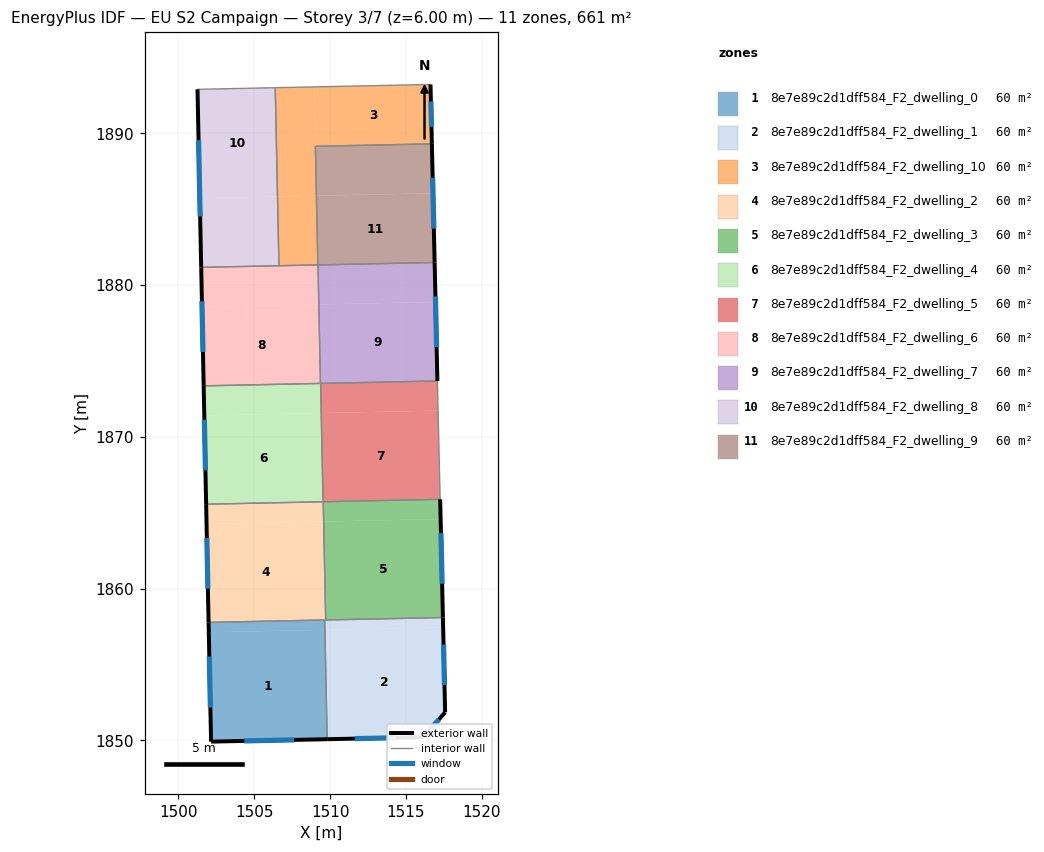
=== STOREY PLAN SPEC (per zone: floor XY polygon, exterior-wall plan segments, windows/doors) ===
zone 1: 8e7e89c2d1dff584_F2_dwelling_0  (60.1 m²)
  floor: (1509.65, 1857.94) (1509.66, 1857.29) (1502.01, 1857.13) (1502.00, 1857.78)
  floor: (1509.66, 1857.29) (1509.81, 1850.08) (1502.16, 1849.92) (1502.01, 1857.13)
  exterior wall: (1502.16, 1849.92) – (1509.81, 1850.08)  [7.7 m]
    window: (1504.34, 1849.97) – (1507.62, 1850.04)  [4.2 m²]
  exterior wall: (1501.99, 1857.78) – (1502.16, 1849.92)  [7.9 m]
    window: (1502.04, 1855.53) – (1502.11, 1852.17)  [4.3 m²]
  interior walls: 2
zone 2: 8e7e89c2d1dff584_F2_dwelling_1  (60.1 m²)
  floor: (1517.45, 1857.45) (1517.58, 1851.86) (1516.15, 1850.21) (1509.81, 1850.08) (1509.66, 1857.29)
  floor: (1509.71, 1857.94) (1509.72, 1857.29) (1509.66, 1857.29) (1509.65, 1857.94)
  floor: (1517.43, 1858.10) (1517.45, 1857.45) (1509.72, 1857.29) (1509.71, 1857.94)
  exterior wall: (1517.58, 1851.86) – (1517.43, 1858.10)  [6.2 m]
    window: (1517.54, 1853.64) – (1517.48, 1856.32)  [3.4 m²]
  exterior wall: (1516.15, 1850.21) – (1517.58, 1851.86)  [2.2 m]
    window: (1516.56, 1850.68) – (1517.17, 1851.39)  [1.2 m²]
  exterior wall: (1509.81, 1850.08) – (1516.15, 1850.21)  [6.3 m]
    window: (1511.62, 1850.12) – (1514.34, 1850.18)  [3.5 m²]
  interior walls: 3
zone 3: 8e7e89c2d1dff584_F2_dwelling_10  (60.1 m²)
  floor: (1516.62, 1893.22) (1516.71, 1889.31) (1509.03, 1889.15) (1509.10, 1885.89) (1508.95, 1893.06)
  floor: (1508.95, 1893.06) (1509.09, 1885.89) (1506.54, 1885.84) (1506.39, 1893.01)
  floor: (1509.09, 1885.89) (1509.19, 1881.33) (1506.63, 1881.28) (1506.54, 1885.84)
  exterior wall: (1516.71, 1889.31) – (1516.62, 1893.22)  [3.9 m]
    window: (1516.68, 1890.43) – (1516.64, 1892.11)  [2.2 m²]
  interior walls: 5
zone 4: 8e7e89c2d1dff584_F2_dwelling_2  (60.1 m²)
  floor: (1509.58, 1864.43) (1509.71, 1857.94) (1502.00, 1857.78) (1501.86, 1864.27)
  floor: (1509.54, 1865.73) (1509.57, 1864.43) (1501.86, 1864.27) (1501.83, 1865.57)
  exterior wall: (1501.83, 1865.57) – (1501.99, 1857.78)  [7.8 m]
    window: (1501.88, 1863.34) – (1501.95, 1860.00)  [4.3 m²]
  interior walls: 4
zone 5: 8e7e89c2d1dff584_F2_dwelling_3  (60.1 m²)
  floor: (1517.25, 1865.89) (1517.28, 1864.59) (1509.58, 1864.43) (1509.55, 1865.73)
  floor: (1517.25, 1865.89) (1517.43, 1858.10) (1509.71, 1857.94) (1509.58, 1864.43) (1517.28, 1864.59)
  exterior wall: (1517.43, 1858.10) – (1517.25, 1865.89)  [7.8 m]
    window: (1517.38, 1860.33) – (1517.30, 1863.66)  [4.3 m²]
  interior walls: 3
zone 6: 8e7e89c2d1dff584_F2_dwelling_4  (60.1 m²)
  floor: (1509.42, 1871.57) (1509.54, 1865.73) (1501.83, 1865.57) (1501.71, 1871.41)
  floor: (1509.37, 1873.52) (1509.41, 1871.58) (1501.71, 1871.41) (1501.67, 1873.37)
  exterior wall: (1501.67, 1873.37) – (1501.83, 1865.57)  [7.8 m]
    window: (1501.72, 1871.14) – (1501.79, 1867.79)  [4.3 m²]
  interior walls: 3
zone 7: 8e7e89c2d1dff584_F2_dwelling_5  (60.1 m²)
  floor: (1517.12, 1871.73) (1517.25, 1865.89) (1509.54, 1865.73) (1509.42, 1871.58)
  floor: (1517.07, 1873.69) (1517.12, 1871.73) (1509.42, 1871.58) (1509.38, 1873.53)
  interior walls: 4
zone 8: 8e7e89c2d1dff584_F2_dwelling_6  (60.1 m²)
  floor: (1509.26, 1878.73) (1509.37, 1873.53) (1501.67, 1873.37) (1501.56, 1878.57)
  floor: (1509.20, 1881.33) (1509.26, 1878.73) (1501.56, 1878.57) (1501.51, 1881.17)
  exterior wall: (1501.51, 1881.17) – (1501.67, 1873.37)  [7.8 m]
    window: (1501.55, 1878.94) – (1501.62, 1875.60)  [4.3 m²]
  interior walls: 4
zone 9: 8e7e89c2d1dff584_F2_dwelling_7  (60.1 m²)
  floor: (1516.89, 1881.49) (1516.95, 1878.89) (1509.26, 1878.73) (1509.20, 1881.33)
  floor: (1516.95, 1878.89) (1517.07, 1873.69) (1509.37, 1873.53) (1509.26, 1878.73)
  exterior wall: (1517.07, 1873.69) – (1516.89, 1881.49)  [7.8 m]
    window: (1517.02, 1875.92) – (1516.94, 1879.26)  [4.3 m²]
  interior walls: 3
zone 10: 8e7e89c2d1dff584_F2_dwelling_8  (60.1 m²)
  floor: (1506.39, 1893.01) (1506.54, 1885.84) (1501.41, 1885.73) (1501.26, 1892.90)
  floor: (1506.54, 1885.84) (1506.63, 1881.28) (1501.51, 1881.17) (1501.41, 1885.73)
  exterior wall: (1501.26, 1892.90) – (1501.51, 1881.17)  [11.7 m]
    window: (1501.33, 1889.55) – (1501.44, 1884.52)  [6.5 m²]
  interior walls: 3
zone 11: 8e7e89c2d1dff584_F2_dwelling_9  (60.1 m²)
  floor: (1516.78, 1886.05) (1516.89, 1881.49) (1509.20, 1881.33) (1509.10, 1885.89)
  floor: (1516.71, 1889.31) (1516.78, 1886.05) (1509.10, 1885.89) (1509.03, 1889.15)
  exterior wall: (1516.89, 1881.49) – (1516.71, 1889.31)  [7.8 m]
    window: (1516.84, 1883.73) – (1516.76, 1887.08)  [4.3 m²]
  interior walls: 3

=== DERIVED (storey summary) ===
Building: EU S2 Campaign
Storey: 3 of 7  (floor level z = 6.00 m)
Storey gross floor area: 661.1 m²
Zones on this storey: 11
  - 8e7e89c2d1dff584_F2_dwelling_0: floor 60.1 m²; exterior wall 15.5 m (46.5 m²); 2 window(s) 8.5 m²; WWR 18.4%
  - 8e7e89c2d1dff584_F2_dwelling_1: floor 60.1 m²; exterior wall 14.8 m (44.3 m²); 3 window(s) 8.1 m²; WWR 18.4%
  - 8e7e89c2d1dff584_F2_dwelling_10: floor 60.1 m²; exterior wall 3.9 m (11.7 m²); 1 window(s) 2.2 m²; WWR 18.4%
  - 8e7e89c2d1dff584_F2_dwelling_2: floor 60.1 m²; exterior wall 7.8 m (23.4 m²); 1 window(s) 4.3 m²; WWR 18.4%
  - 8e7e89c2d1dff584_F2_dwelling_3: floor 60.1 m²; exterior wall 7.8 m (23.4 m²); 1 window(s) 4.3 m²; WWR 18.4%
  - 8e7e89c2d1dff584_F2_dwelling_4: floor 60.1 m²; exterior wall 7.8 m (23.4 m²); 1 window(s) 4.3 m²; WWR 18.4%
  - 8e7e89c2d1dff584_F2_dwelling_5: floor 60.1 m²
  - 8e7e89c2d1dff584_F2_dwelling_6: floor 60.1 m²; exterior wall 7.8 m (23.4 m²); 1 window(s) 4.3 m²; WWR 18.4%
  - 8e7e89c2d1dff584_F2_dwelling_7: floor 60.1 m²; exterior wall 7.8 m (23.4 m²); 1 window(s) 4.3 m²; WWR 18.4%
  - 8e7e89c2d1dff584_F2_dwelling_8: floor 60.1 m²; exterior wall 11.7 m (35.2 m²); 1 window(s) 6.5 m²; WWR 18.4%
  - 8e7e89c2d1dff584_F2_dwelling_9: floor 60.1 m²; exterior wall 7.8 m (23.5 m²); 1 window(s) 4.3 m²; WWR 18.4%
Zone adjacency (shared interzone walls):
  - 8e7e89c2d1dff584_F2_dwelling_0 ↔ 8e7e89c2d1dff584_F2_dwelling_1
  - 8e7e89c2d1dff584_F2_dwelling_0 ↔ 8e7e89c2d1dff584_F2_dwelling_2
  - 8e7e89c2d1dff584_F2_dwelling_1 ↔ 8e7e89c2d1dff584_F2_dwelling_2
  - 8e7e89c2d1dff584_F2_dwelling_1 ↔ 8e7e89c2d1dff584_F2_dwelling_3
  - 8e7e89c2d1dff584_F2_dwelling_10 ↔ 8e7e89c2d1dff584_F2_dwelling_6
  - 8e7e89c2d1dff584_F2_dwelling_10 ↔ 8e7e89c2d1dff584_F2_dwelling_8
  - 8e7e89c2d1dff584_F2_dwelling_10 ↔ 8e7e89c2d1dff584_F2_dwelling_9
  - 8e7e89c2d1dff584_F2_dwelling_2 ↔ 8e7e89c2d1dff584_F2_dwelling_3
  - 8e7e89c2d1dff584_F2_dwelling_2 ↔ 8e7e89c2d1dff584_F2_dwelling_4
  - 8e7e89c2d1dff584_F2_dwelling_3 ↔ 8e7e89c2d1dff584_F2_dwelling_5
  - 8e7e89c2d1dff584_F2_dwelling_4 ↔ 8e7e89c2d1dff584_F2_dwelling_5
  - 8e7e89c2d1dff584_F2_dwelling_4 ↔ 8e7e89c2d1dff584_F2_dwelling_6
  - 8e7e89c2d1dff584_F2_dwelling_5 ↔ 8e7e89c2d1dff584_F2_dwelling_7
  - 8e7e89c2d1dff584_F2_dwelling_6 ↔ 8e7e89c2d1dff584_F2_dwelling_7
  - 8e7e89c2d1dff584_F2_dwelling_6 ↔ 8e7e89c2d1dff584_F2_dwelling_8
  - 8e7e89c2d1dff584_F2_dwelling_7 ↔ 8e7e89c2d1dff584_F2_dwelling_9